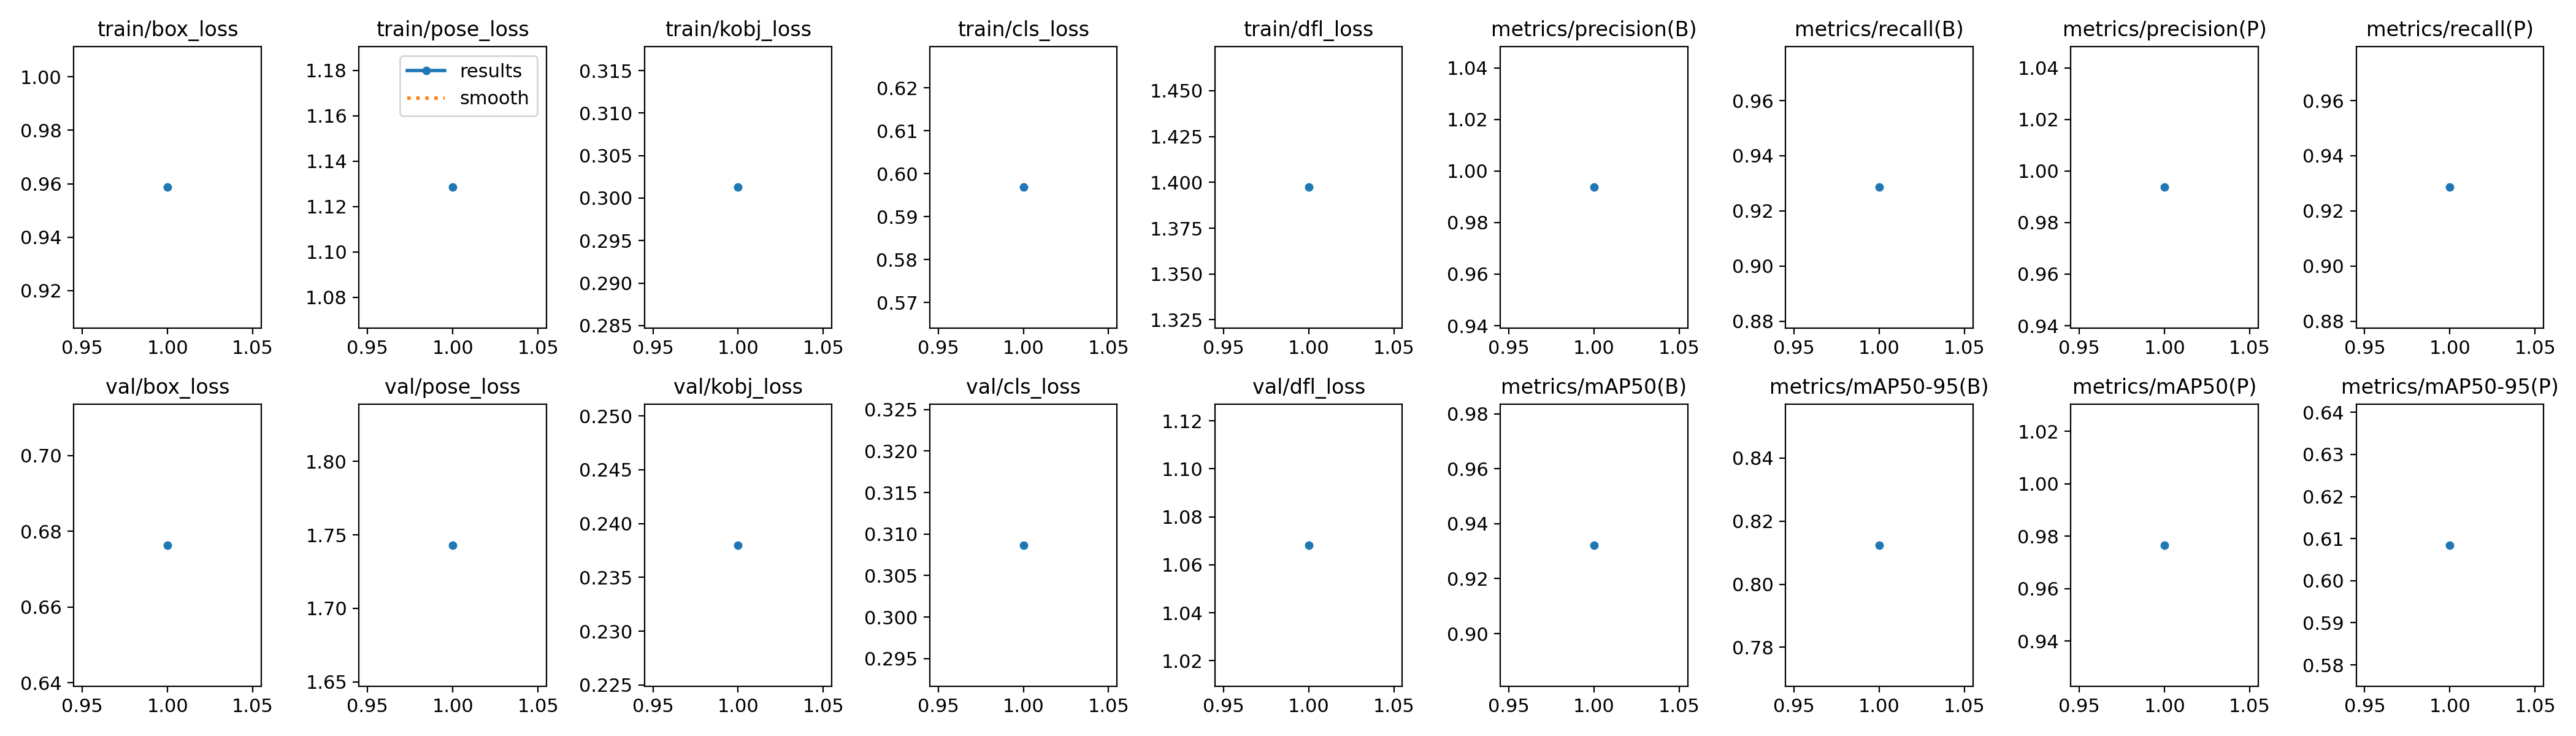

Data behind this chart, as committed beside it:
epoch, time, train/box_loss, train/pose_loss, train/kobj_loss, train/cls_loss, train/dfl_loss, metrics/precision(B), metrics/recall(B), metrics/mAP50(B), metrics/mAP50-95(B), metrics/precision(P), metrics/recall(P), metrics/mAP50(P), metrics/mAP50-95(P), val/box_loss, val/pose_loss, val/kobj_loss, val/cls_loss, val/dfl_loss, lr/pg0, lr/pg1, lr/pg2
1, 93.49, 0.9587, 1.129, 0.3013, 0.5968, 1.397, 0.9937, 0.9286, 0.9322, 0.8124, 0.9937, 0.9286, 0.9766, 0.6085, 0.6763, 1.743, 0.238, 0.3087, 1.068, 0, 0, 0
